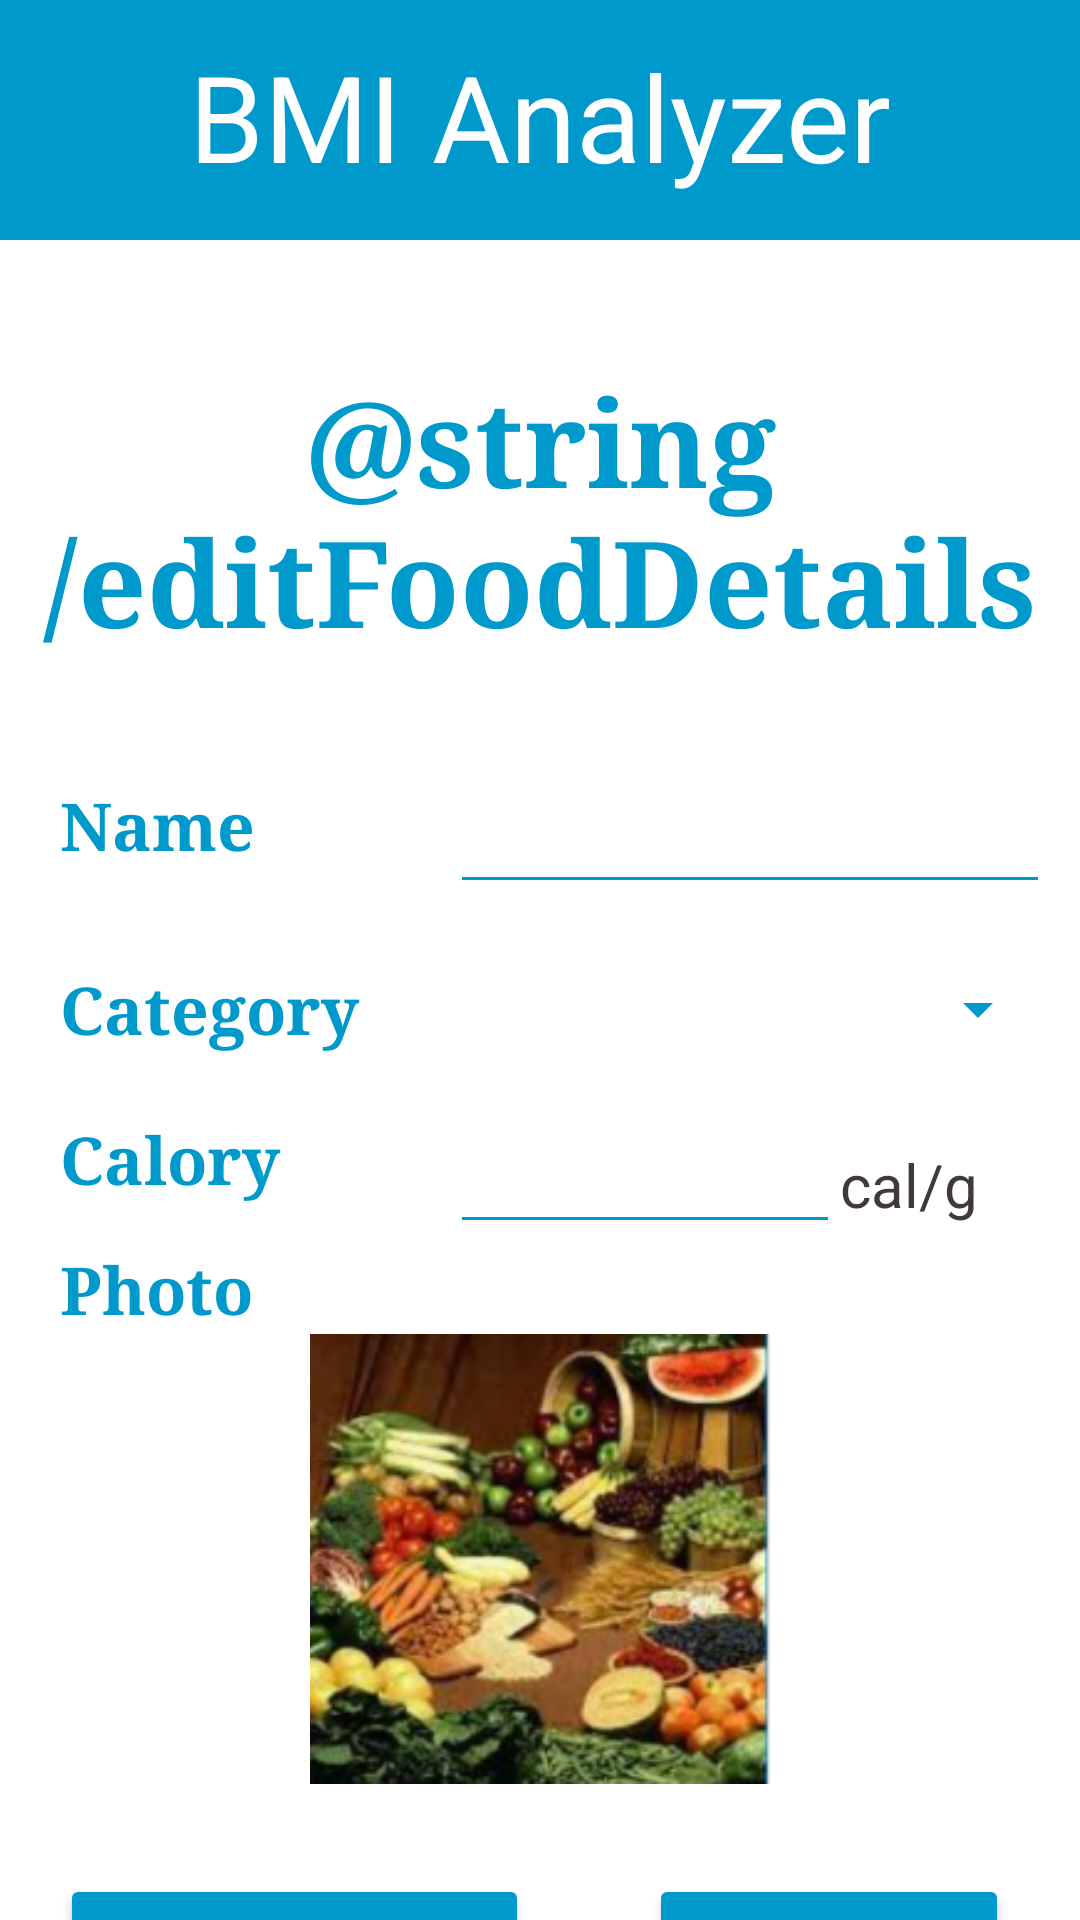

Reconstruct the res/layout file that produces this screen, plus the resources it refers to.
<!-- AndroidManifest.xml: application theme Theme.BMIAPP -->
<!-- res/layout/activity_edit_food_details.xml -->
<?xml version="1.0" encoding="utf-8"?>
<LinearLayout xmlns:android="http://schemas.android.com/apk/res/android"
    xmlns:app="http://schemas.android.com/apk/res-auto"
    xmlns:tools="http://schemas.android.com/tools"
    android:layout_width="match_parent"
    android:layout_height="match_parent"
    android:background="@color/white"
    android:id="@+id/SuperLinear"
    android:orientation="vertical">
    <TextView
        android:id="@+id/FirstTextView"
        android:layout_width="match_parent"
        android:layout_height="80dp"
        android:textAlignment="center"
        android:textColor="@color/white"
        android:textSize="40dp"
        android:padding="12dp"
        android:text="@string/BMIAnalyzer"
        android:background="@color/main_col"
        android:layout_marginBottom="40dp"
        />
    <TextView
        android:id="@+id/SecondTextView"
        android:layout_width="match_parent"
        android:layout_height="100dp"
        android:text="@string/editFoodDetails"
        android:textAlignment="center"
        android:textColor="@color/main_col"
        android:textSize="40dp"
        android:fontFamily="serif"
        android:textStyle="bold"
        android:layout_marginBottom="40dp"
        />
    /* Food Name  */
    <LinearLayout
        android:id="@+id/FoodName"
        android:layout_width="match_parent"
        android:layout_height="wrap_content"
        android:orientation="horizontal"
        >
        <TextView
            android:id="@+id/FoodNameTextView"
            android:layout_width="150dp"
            android:layout_height="match_parent"
            android:text="@string/name"
            android:textColor="@color/main_col"
            android:fontFamily="serif"
            android:textSize="22dp"
            android:textStyle="bold"
            android:paddingLeft="20dp"
            />
        <EditText
            android:id="@+id/FoodNameEditText"
            android:layout_width="200dp"
            android:layout_height="match_parent"
            android:backgroundTint="@color/main_col"
            android:inputType="text"
            />
    </LinearLayout>
    /*Category*/
    <LinearLayout
        android:id="@+id/categoryLinear"
        android:layout_width="match_parent"
        android:layout_height="wrap_content"
        android:orientation="horizontal"
        android:layout_marginTop="20dp"
        >
        <TextView
            android:id="@+id/CategoryTextView"
            android:layout_width="150dp"
            android:layout_height="match_parent"
            android:text="@string/category"
            android:textColor="@color/main_col"
            android:fontFamily="serif"
            android:textSize="22dp"
            android:textStyle="bold"
            android:paddingLeft="20dp"
            />
        <Spinner
            android:id="@+id/CategorySpinner"
            android:layout_width="200dp"
            android:layout_height="match_parent"
            android:backgroundTint="@color/main_col"

            />
    </LinearLayout>
    /*calory*/
    <LinearLayout
        android:id="@+id/calorieLinear"
        android:layout_width="match_parent"
        android:layout_height="wrap_content"
        android:orientation="horizontal"
        android:layout_marginTop="20dp"
        >
        <TextView
            android:id="@+id/CaloryTextView"
            android:layout_width="150dp"
            android:layout_height="match_parent"
            android:text="@string/calorie"
            android:textColor="@color/main_col"
            android:fontFamily="serif"
            android:textSize="22dp"
            android:textStyle="bold"
            android:paddingLeft="20dp"
            />
        <EditText
            android:id="@+id/CaloryEditText"
            android:layout_width="130dp"
            android:layout_height="match_parent"
            android:backgroundTint="@color/main_col"
            android:inputType="number"
            />
        <TextView
            android:id="@+id/CalOnGTextView"
            android:layout_width="70dp"
            android:layout_height="match_parent"
            android:text="@string/calOnG"
            android:textColor="@color/gray"
            android:fontFamily="sans-serif-thin"
            android:textSize="20dp"
            android:textStyle="bold"
            android:paddingTop="10dp"
            />
    </LinearLayout>
    /*photo*/
    <LinearLayout
        android:id="@+id/imageLinear"
        android:layout_width="match_parent"
        android:layout_height="wrap_content"
        android:orientation="vertical">
        <TextView
            android:id="@+id/PhotoTextView"
            android:layout_width="match_parent"
            android:layout_height="wrap_content"
            android:text="@string/photo"
            android:textColor="@color/main_col"
            android:textStyle="bold"
            android:textSize="22dp"
            android:fontFamily="serif"
            android:paddingLeft="20dp"
            />
        <ImageView
            android:id="@+id/FoodImageView"
            android:layout_width="match_parent"
            android:layout_height="150dp"
            app:srcCompat="@drawable/Food"
            android:layout_gravity="start"
            android:layout_marginBottom="30dp"

            />
    </LinearLayout>
    <LinearLayout
        android:id="@+id/buttons"
        android:layout_width="match_parent"
        android:layout_height="match_parent"
        android:orientation="horizontal">
        <Button
            android:id="@+id/uploadImage"
            android:layout_width="wrap_content"
            android:layout_height="60dp"
            android:backgroundTint="@color/main_col"
            android:text="@string/uploadPhoto"
            android:textStyle="bold"
            android:textSize="18dp"
            android:layout_marginLeft="20dp"
            android:fontFamily="sans-serif"
            android:layout_marginRight="20dp"
            />
        <Button
            android:id="@+id/save"
            android:layout_width="120dp"
            android:layout_height="60dp"
            android:backgroundTint="@color/main_col"
            android:text="@string/save"
            android:textStyle="bold"
            android:textSize="18dp"
            android:layout_marginLeft="20dp"
            android:fontFamily="sans-serif"
            />


    </LinearLayout>



</LinearLayout>
<!-- resources referenced by this layout -->
<resources>
  <color name="gray">#413839	</color>
  <color name="main_col">#0099cc</color>
  <color name="white">#FFFFFFFF</color>
  <!-- drawable Food: png bitmap (drawable, 84973 bytes) -->
  <string name="BMIAnalyzer">BMI Analyzer</string>
  <string name="calOnG">cal/g</string>
  <string name="calorie">Calory</string>
  <string name="category">Category</string>
  <string name="name">Name</string>
  <string name="photo">Photo</string>
  <string name="save">Save</string>
  <string name="uploadPhoto">Upload Photo</string>
  <style name="Theme.BMIAPP" parent="Theme.MaterialComponents.DayNight.DarkActionBar">
          
          <item name="colorPrimary">@color/purple_500</item>
          <item name="colorPrimaryVariant">@color/purple_700</item>
          <item name="colorOnPrimary">@color/white</item>
          
          <item name="colorSecondary">@color/teal_200</item>
          <item name="colorSecondaryVariant">@color/teal_700</item>
          <item name="colorOnSecondary">@color/black</item>
          
          <item name="android:statusBarColor" tools:targetApi="l">?attr/colorPrimaryVariant</item>
          
      </style>
  <color name="purple_500">#FF6200EE</color>
  <color name="purple_700">#FF3700B3</color>
  <color name="teal_200">#FF03DAC5</color>
  <color name="teal_700">#FF018786</color>
  <color name="black">#FF000000</color>
</resources>
